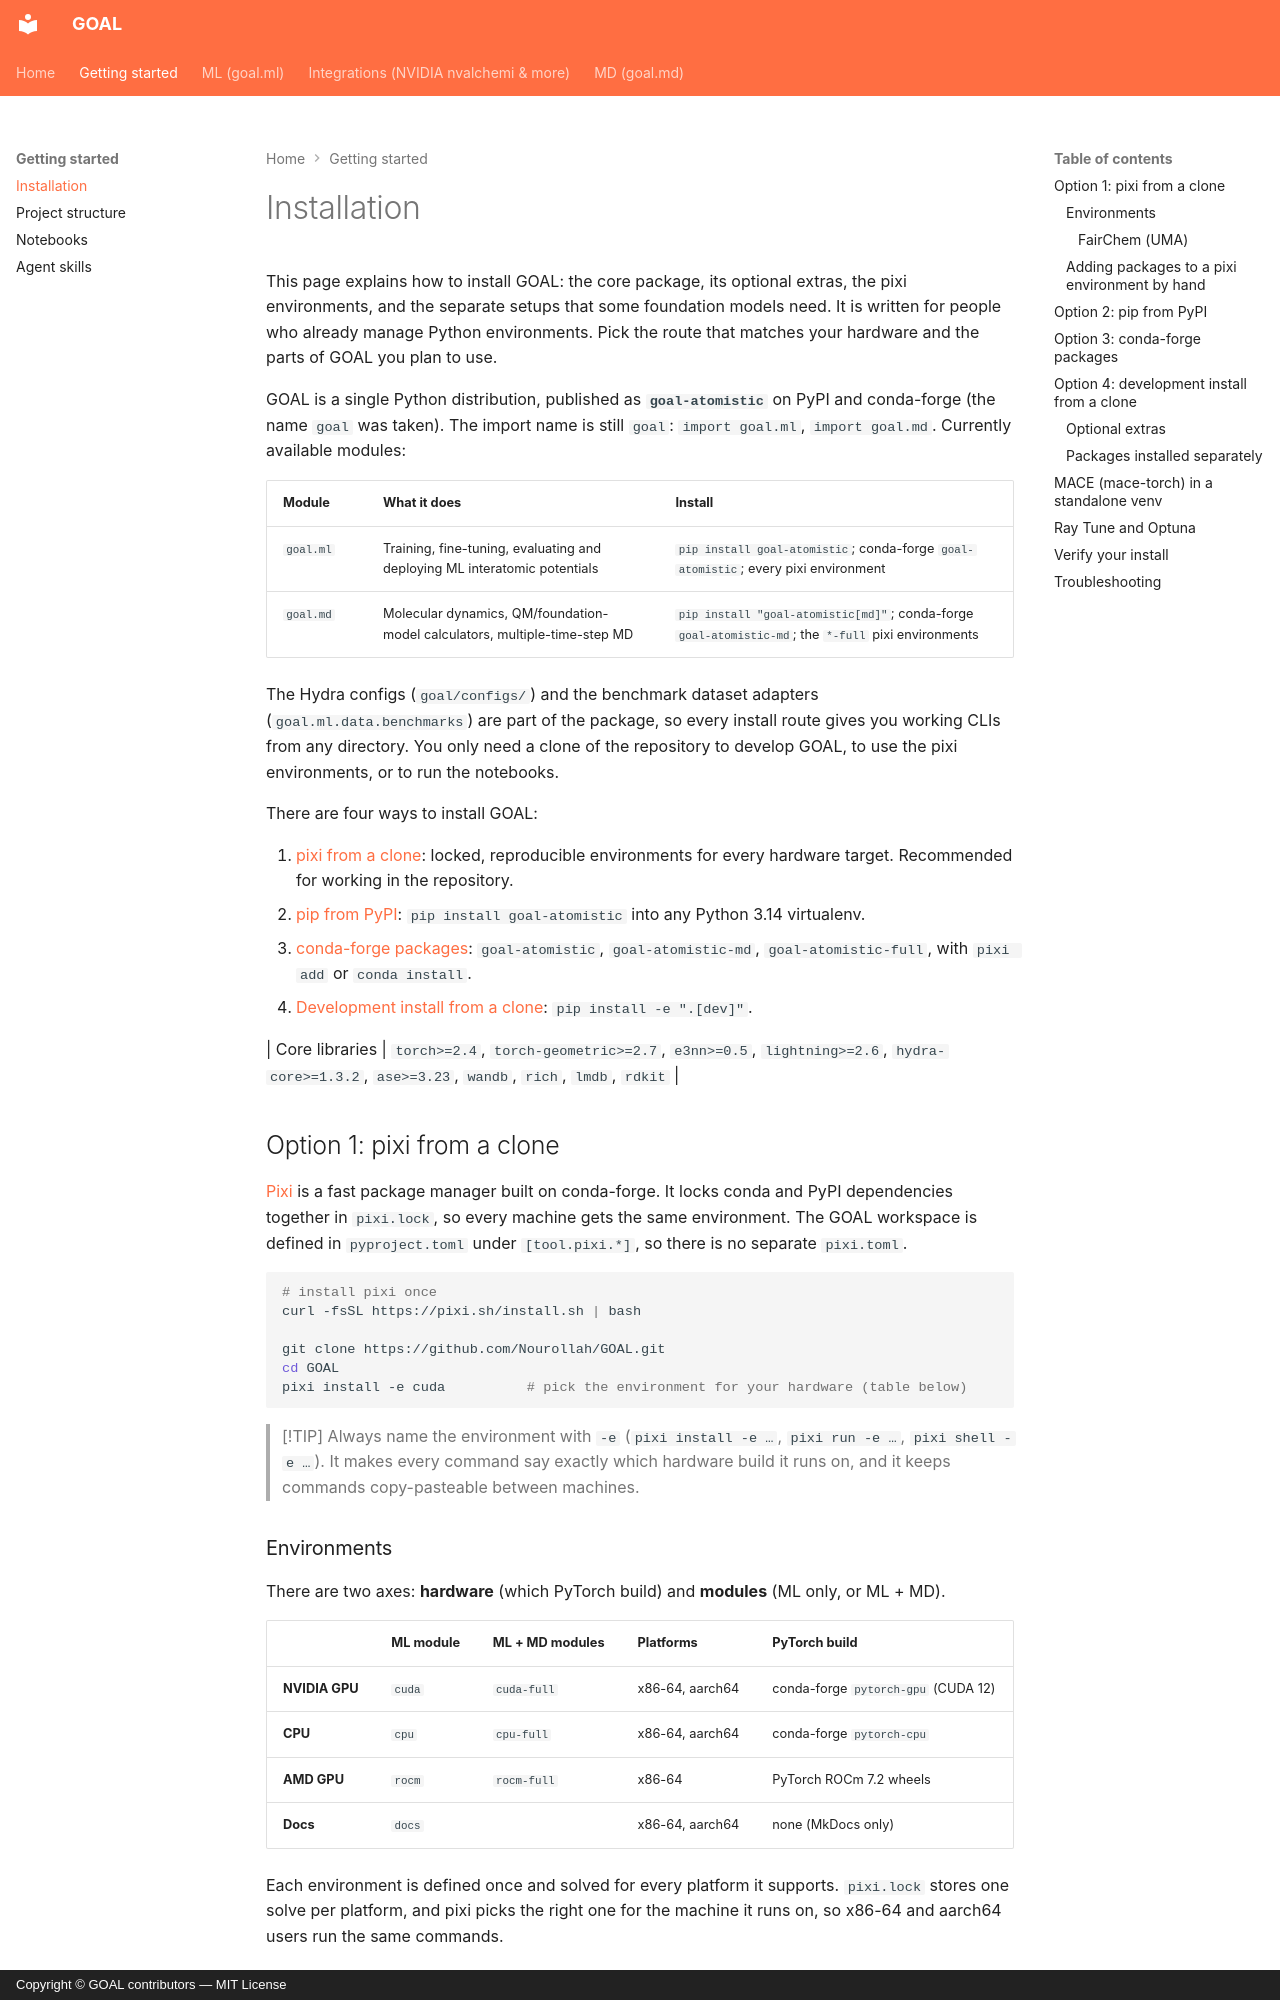

repository: Nourollah/GOAL · page: getting-started/installation/index.html · generator: mkdocs · copyright: Copyright © GOAL contributors — MIT License

# Installation

This page explains how to install GOAL: the core package, its optional extras, the pixi environments, and the separate setups that some foundation models need. It is written for people who already manage Python environments. Pick the route that matches your hardware and the parts of GOAL you plan to use.

GOAL is a single Python distribution, published as **`goal-atomistic`** on PyPI and conda-forge (the name `goal` was taken). The import name is still `goal`: `import goal.ml`, `import goal.md`. Currently available modules:

| Module | What it does | Install |
|---|---|---|
| `goal.ml` | Training, fine-tuning, evaluating and deploying ML interatomic potentials | `pip install goal-atomistic`; conda-forge `goal-atomistic`; every pixi environment |
| `goal.md` | Molecular dynamics, QM/foundation-model calculators, multiple-time-step MD | `pip install "goal-atomistic[md]"`; conda-forge `goal-atomistic-md`; the `*-full` pixi environments |

The Hydra configs (`goal/configs/`) and the benchmark dataset adapters (`goal.ml.data.benchmarks`) are part of the package, so every install route gives you working CLIs from any directory. You only need a clone of the repository to develop GOAL, to use the pixi environments, or to run the notebooks.

There are four ways to install GOAL:

1. [pixi from a clone](#option-1-pixi-from-a-clone): locked, reproducible environments for every hardware target. Recommended for working in the repository.
2. [pip from PyPI](#option-2-pip-from-pypi): `pip install goal-atomistic` into any Python 3.14 virtualenv.
3. [conda-forge packages](#option-3-conda-forge-packages): `goal-atomistic`, `goal-atomistic-md`, `goal-atomistic-full`, with `pixi add` or `conda install`.
4. [Development install from a clone](#option-4-development-install-from-a-clone): `pip install -e ".[dev]"`.

| Core libraries | `torch>=2.4`, `torch-geometric>=2.7`, `e3nn>=0.5`, `lightning>=2.6`, `hydra-core>=1.3.2`, `ase>=3.23`, `wandb`, `rich`, `lmdb`, `rdkit` |

## Option 1: pixi from a clone

[Pixi](https://pixi.sh/) is a fast package manager built on conda-forge. It locks conda and PyPI dependencies together in `pixi.lock`, so every machine gets the same environment. The GOAL workspace is defined in `pyproject.toml` under `[tool.pixi.*]`, so there is no separate `pixi.toml`.

```bash
# install pixi once
curl -fsSL https://pixi.sh/install.sh | bash

git clone https://github.com/Nourollah/GOAL.git
cd GOAL
pixi install -e cuda          # pick the environment for your hardware (table below)
```

> [!TIP]
> Always name the environment with `-e` (`pixi install -e …`, `pixi run -e …`, `pixi shell -e …`). It makes every command say exactly which hardware build it runs on, and it keeps commands copy-pasteable between machines.
